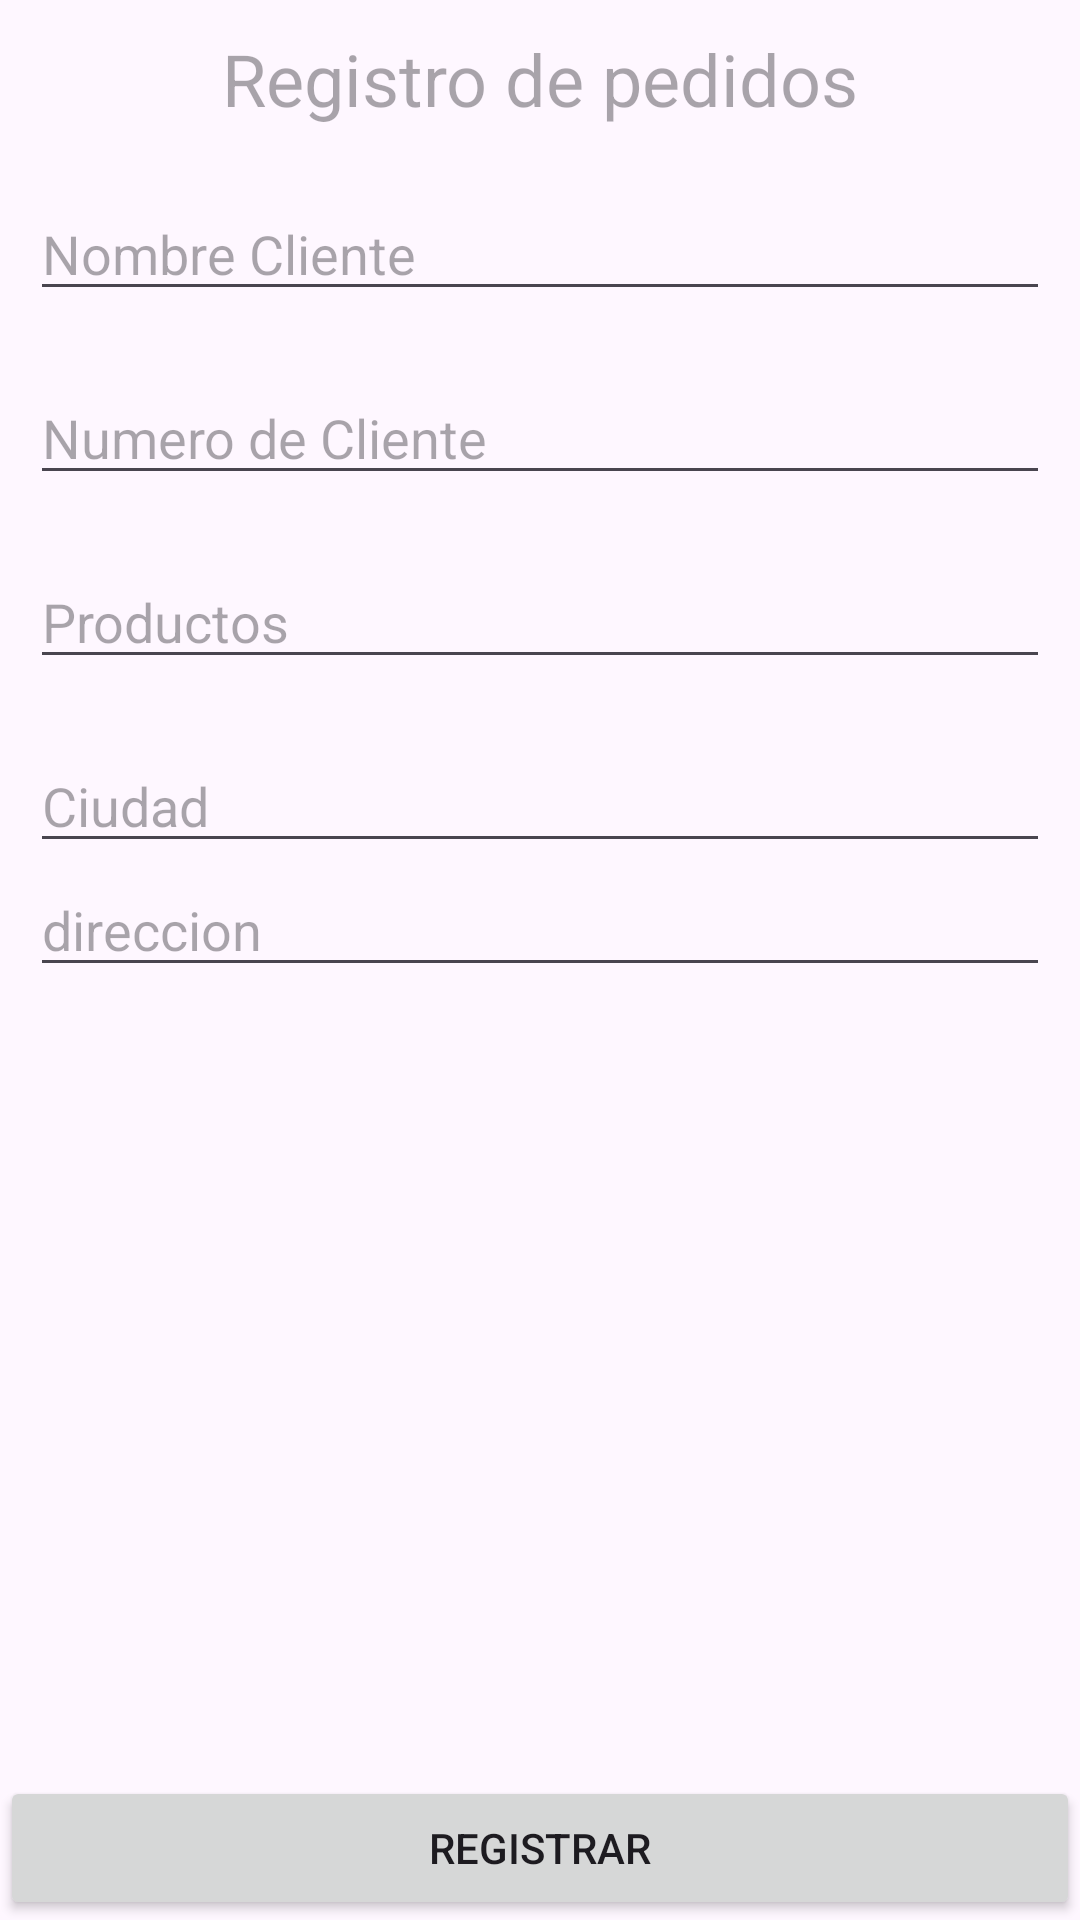

Android layout source for this screen:
<!-- AndroidManifest.xml: application theme Theme.ExamenMD02 -->
<!-- res/layout/activity_ejercicio02.xml -->
<?xml version="1.0" encoding="utf-8"?>
<androidx.constraintlayout.widget.ConstraintLayout xmlns:android="http://schemas.android.com/apk/res/android"
    xmlns:app="http://schemas.android.com/apk/res-auto"
    xmlns:tools="http://schemas.android.com/tools"
    android:id="@+id/main"
    android:layout_width="match_parent"
    android:layout_height="match_parent"
    tools:context=".Ejercicio02">

    <LinearLayout
        app:layout_constraintTop_toTopOf="parent"
        android:orientation="vertical"
        android:layout_width="match_parent"
        android:layout_height="wrap_content"
        android:layout_marginBottom="20dp"
        android:layout_marginStart="10dp"
        android:layout_marginEnd="10dp"
        android:layout_marginTop="10dp">
        <TextView
            android:hint="@string/registro_de_pedidos"
            android:textSize="24sp"
            android:gravity="center"
            android:layout_width="match_parent"
            android:layout_height="wrap_content"

            android:layout_marginBottom="20dp"
            />

        <EditText
            android:id="@+id/edCustomerName"
            android:hint="@string/nombre_cliente"
            android:layout_width="match_parent"
            android:layout_height="wrap_content"
            android:inputType="text"
            android:layout_marginBottom="20dp"
            />
        <EditText
            android:id="@+id/edtNamberCustomer"
            android:hint="@string/numero_de_cliente"
            android:layout_width="match_parent"
            android:layout_height="wrap_content"
            android:inputType="phone"
            android:layout_marginBottom="20dp"
            />
        <EditText
            android:id="@+id/edtProducts"
            android:hint="@string/productos"
            android:layout_width="match_parent"
            android:layout_height="wrap_content"
            android:inputType="text"
            android:layout_marginBottom="20dp"
            />
        <EditText
            android:id="@+id/edtCity"
            android:hint="@string/ciudad"
            android:layout_width="match_parent"
            android:layout_height="wrap_content"
            android:inputType="text"
            />
        <EditText
            android:id="@+id/edtAddress"
            android:hint="@string/direccion"
            android:layout_width="match_parent"
            android:layout_height="wrap_content"
            android:inputType="text"
            />

    </LinearLayout>

    <Button
        android:id="@+id/btnSave"
        android:text="@string/registrar"
        app:layout_constraintBottom_toBottomOf="parent"
        android:layout_width="match_parent"
        android:layout_height="wrap_content"/>


</androidx.constraintlayout.widget.ConstraintLayout>
<!-- resources referenced by this layout -->
<resources>
  <string name="ciudad">Ciudad</string>
  <string name="direccion">direccion</string>
  <string name="nombre_cliente">Nombre Cliente</string>
  <string name="numero_de_cliente">Numero de Cliente</string>
  <string name="productos">Productos</string>
  <string name="registrar">Registrar</string>
  <string name="registro_de_pedidos">Registro de pedidos</string>
  <style name="Theme.ExamenMD02" parent="Base.Theme.ExamenMD02" />
  <style name="Base.Theme.ExamenMD02" parent="Theme.Material3.DayNight.NoActionBar">
          
          
      </style>
</resources>
